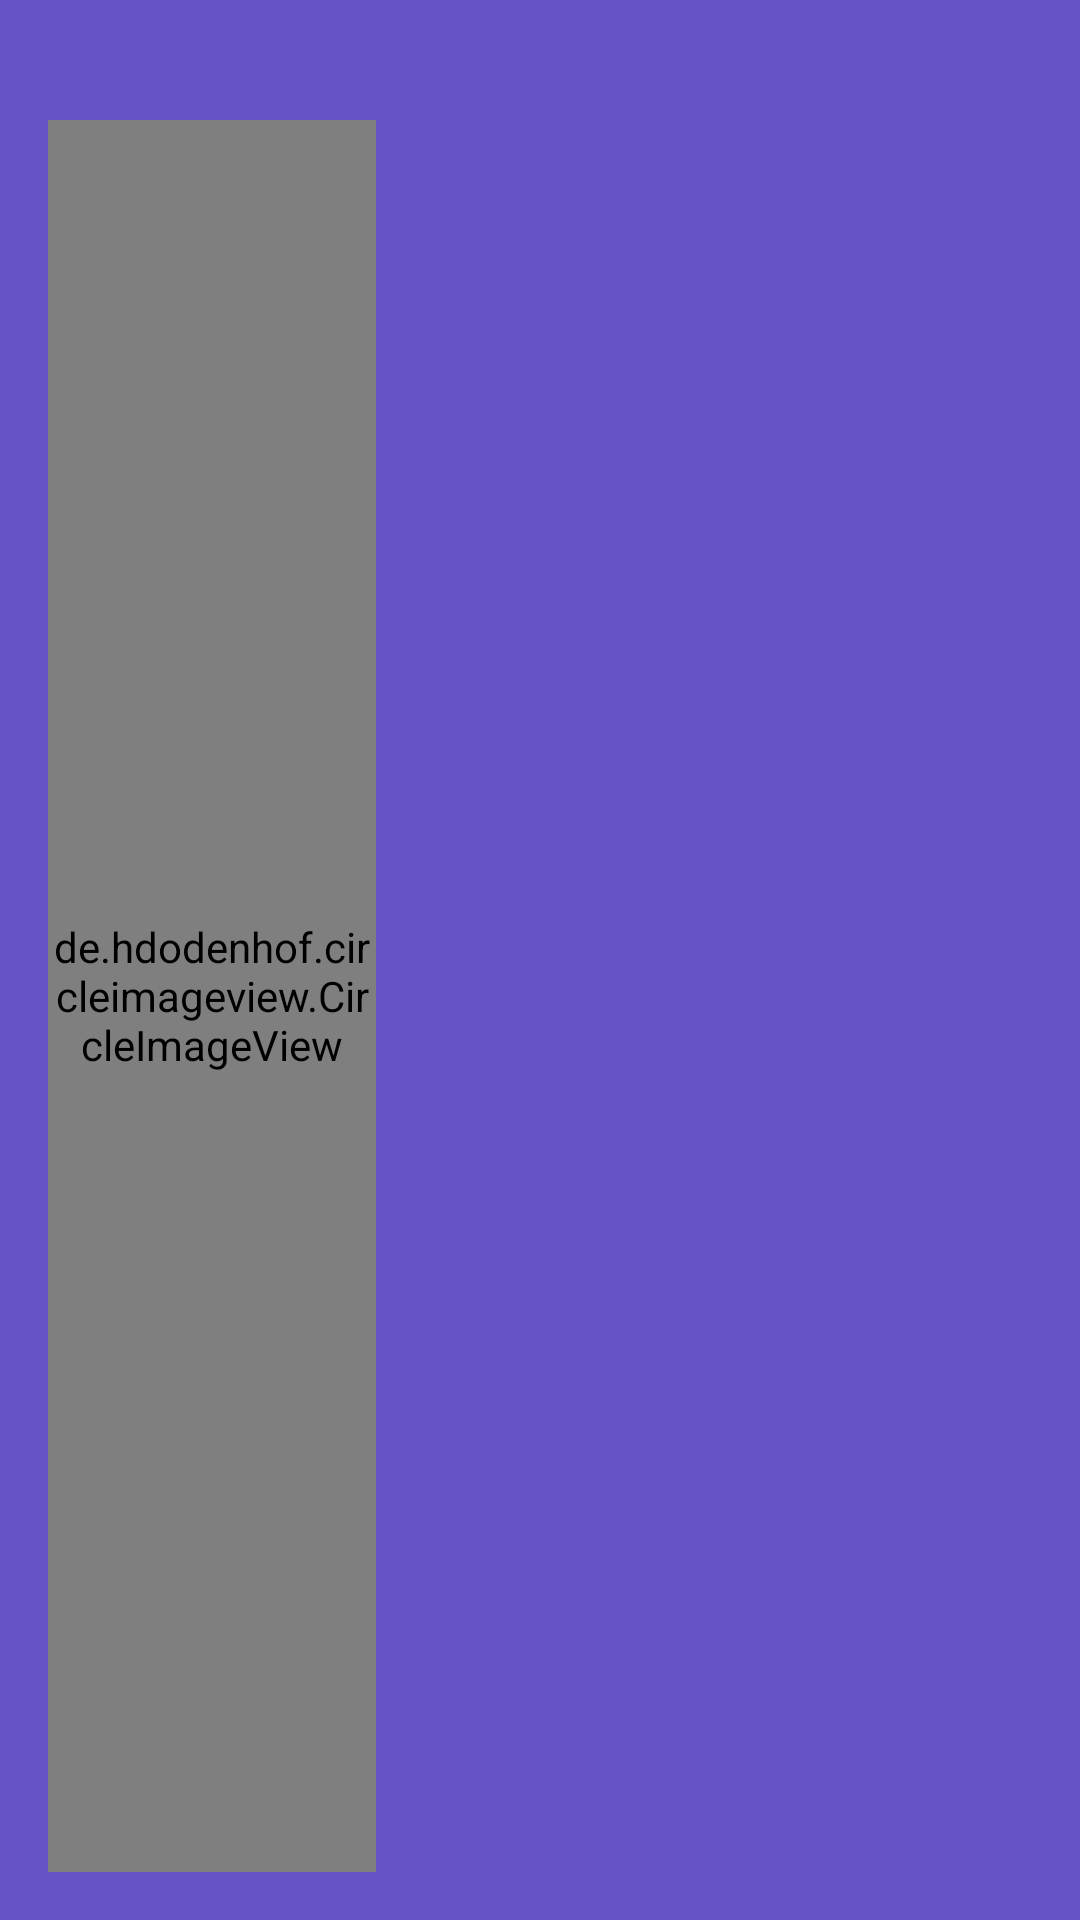

Reconstruct the res/layout file that produces this screen, plus the resources it refers to.
<!-- AndroidManifest.xml: application theme AppTheme -->
<!-- res/layout/nav_header_main.xml -->
<?xml version="1.0" encoding="utf-8"?>
<LinearLayout xmlns:android="http://schemas.android.com/apk/res/android"
    xmlns:app="http://schemas.android.com/apk/res-auto"
    android:layout_width="match_parent"
    android:layout_height="120dp"
    android:background="@drawable/side_nav_bar"
    android:gravity="bottom"
    android:orientation="horizontal"
    android:paddingBottom="@dimen/activity_vertical_margin"
    android:paddingLeft="@dimen/activity_horizontal_margin"
    android:paddingRight="@dimen/activity_horizontal_margin"
    android:paddingTop="40dp"
    android:theme="@style/ThemeOverlay.AppCompat.Dark"
    >

    <de.hdodenhof.circleimageview.CircleImageView
        android:id="@+id/userPhoto"
        android:layout_width="match_parent"
        android:layout_height="match_parent"
        android:layout_weight="1"
        />

    <LinearLayout
        android:layout_width="match_parent"
        android:layout_height="match_parent"
        android:orientation="vertical"
        android:layout_weight="0.5">

        <TextView
            android:id="@+id/username"
            android:layout_width="match_parent"
            android:layout_height="match_parent"
            android:layout_weight="1"
            android:gravity="bottom"
            android:textColor="@android:color/black" />

        <TextView
            android:id="@+id/level"
            android:layout_width="match_parent"
            android:layout_height="match_parent"
            android:layout_weight="1"
            android:textColor="@android:color/darker_gray" />
    </LinearLayout>

</LinearLayout>
<!-- resources referenced by this layout -->
<resources>
  <dimen name="activity_horizontal_margin">16dp</dimen>
  <dimen name="activity_vertical_margin">16dp</dimen>
  <!-- drawable side_nav_bar (drawable) -->
  <shape xmlns:android="http://schemas.android.com/apk/res/android"
      android:shape="rectangle">
      <gradient
          android:angle="135"
          android:centerColor="#6653c6"
          android:endColor="#6653c6"
          android:startColor="#6653c6"
          android:type="linear" />
  </shape>
  <style name="AppTheme" parent="Theme.AppCompat.Light.DarkActionBar">
          
          <item name="colorPrimary">@color/colorPrimary</item>
          <item name="colorPrimaryDark">@color/colorPrimaryDark</item>
          <item name="colorAccent">@color/colorAccent</item>
      </style>
  <color name="colorPrimary">#075e55</color>
  <color name="colorPrimaryDark">#054c44</color>
  <color name="colorAccent">#4abe5b</color>
</resources>
